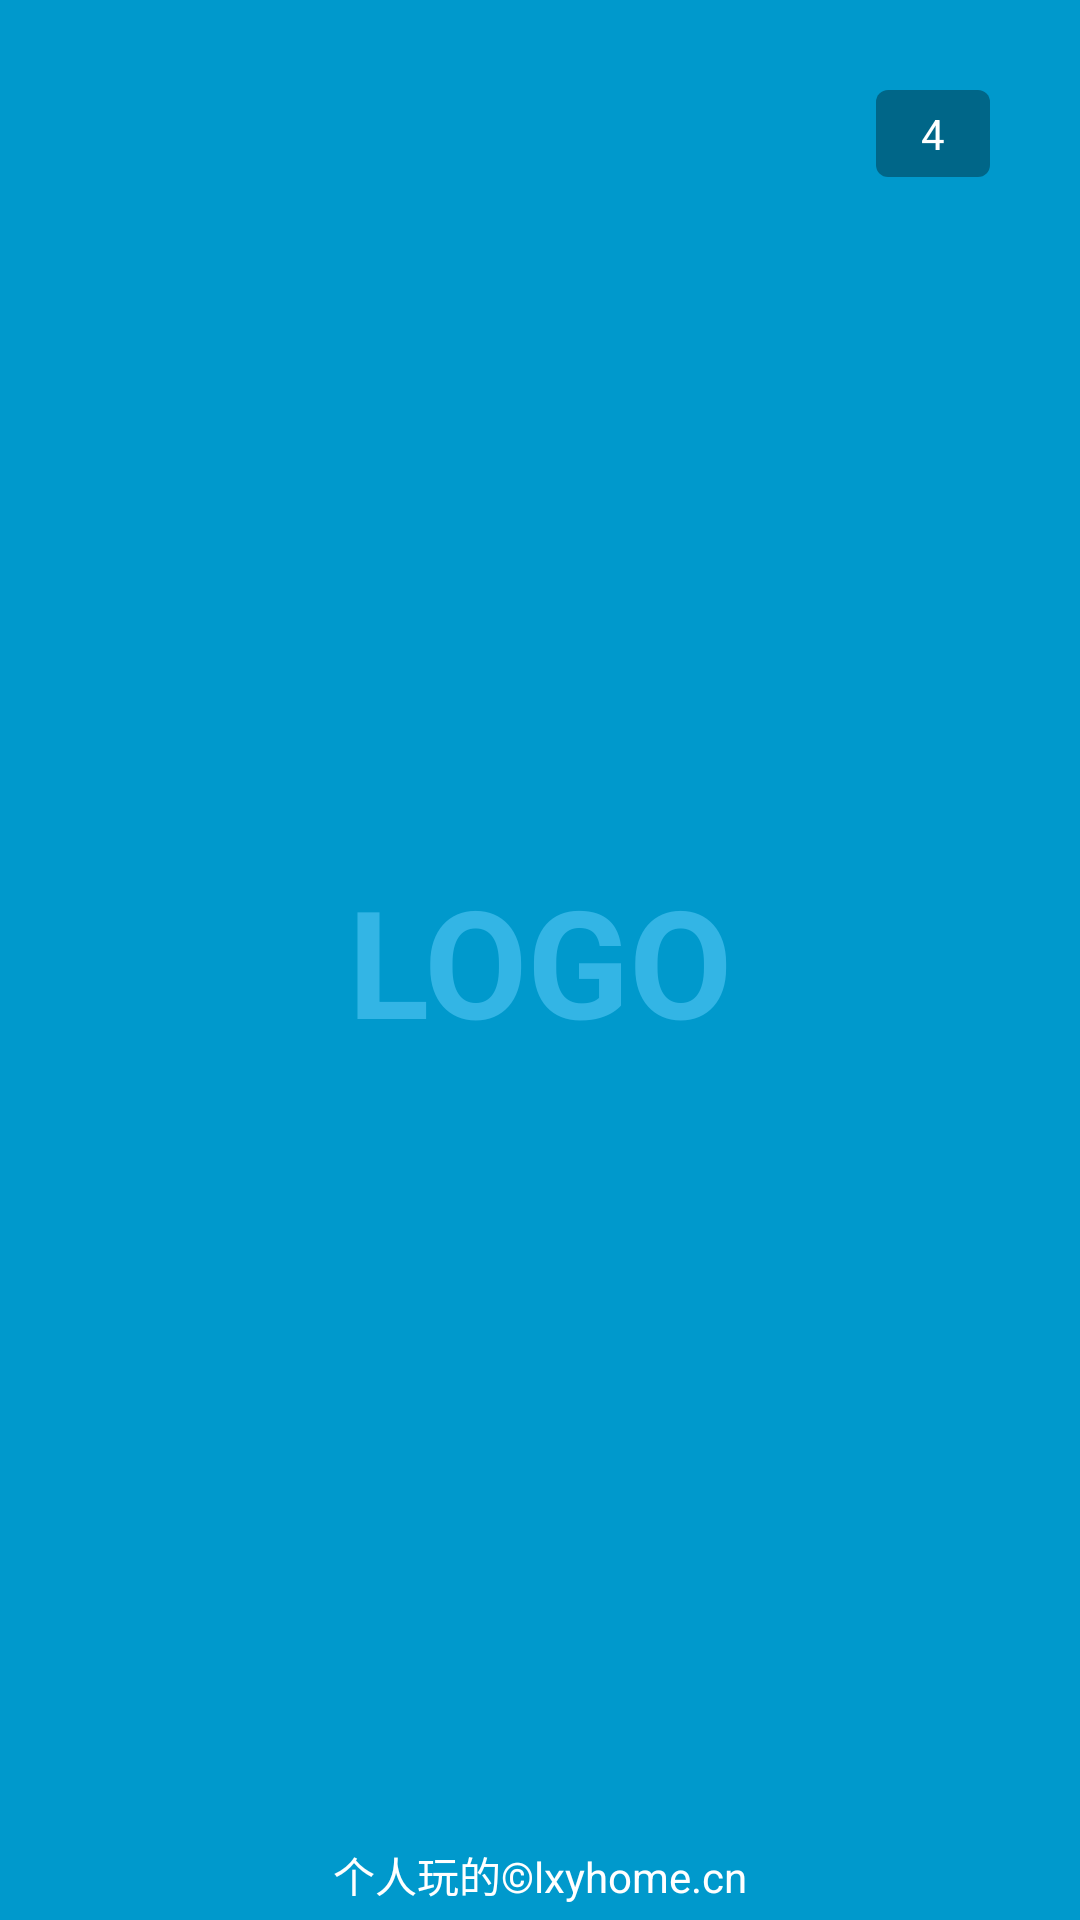

Layout XML and referenced resources for this Android screen:
<!-- AndroidManifest.xml: activity theme FullscreenTheme -->
<!-- res/layout/activity_logo_fullscreen.xml -->
<?xml version="1.0" encoding="utf-8"?>
<FrameLayout xmlns:android="http://schemas.android.com/apk/res/android"
    xmlns:tools="http://schemas.android.com/tools"
    android:layout_width="match_parent"
    android:layout_height="match_parent"
    android:background="#0099cc"
    tools:context=".activity.LogoFullscreenActivity">

    
    <TextView
        android:id="@+id/fullscreen_content"
        android:layout_width="match_parent"
        android:layout_height="match_parent"
        android:gravity="center"
        android:keepScreenOn="true"
        android:text="@string/dummy_content"
        android:textColor="#33b5e5"
        android:textSize="50sp"
        android:textStyle="bold" />

    
    <FrameLayout
        android:layout_gravity="bottom"
        android:layout_width="match_parent"
        android:layout_height="match_parent"
        android:fitsSystemWindows="true">

        <TextView
            android:id="@+id/tv_timer"
            android:text="4"
            android:textColor="#fff"
            android:layout_gravity="end"
            android:layout_marginEnd="30dp"
            android:layout_marginTop="30dp"
            android:background="@drawable/logofullscreen_activiy_tv_timer_background"
            android:layout_width="wrap_content"
            android:layout_height="wrap_content" />


        <TextView
            android:text="个人玩的©lxyhome.cn"
            android:layout_gravity="bottom"
            android:gravity="center"
            android:textColor="#fff"
            android:layout_width="match_parent"
            android:layout_height="30dp" />

    </FrameLayout>

</FrameLayout>
<!-- resources referenced by this layout -->
<resources>
  <!-- drawable logofullscreen_activiy_tv_timer_background (drawable) -->
  <?xml version="1.0" encoding="utf-8"?>
  <shape xmlns:android="http://schemas.android.com/apk/res/android" android:shape="rectangle">
  
      <corners android:radius="4dp" />
      <solid android:color="#55000000" />
      <padding
          android:bottom="5dp"
          android:top="5dp"
          android:right="15dp"
          android:left="15dp" />
  
  </shape>
  <string name="dummy_content">LOGO</string>
  <style name="FullscreenTheme" parent="AppTheme">
          <item name="android:actionBarStyle">@style/FullscreenActionBarStyle</item>
          <item name="android:windowActionBarOverlay">true</item>
          <item name="android:windowBackground">@null</item>
          <item name="metaButtonBarStyle">?android:attr/buttonBarStyle</item>
          <item name="metaButtonBarButtonStyle">?android:attr/buttonBarButtonStyle</item>
      </style>
  <style name="AppTheme" parent="Theme.AppCompat.Light.DarkActionBar">
          
          <item name="colorPrimary">@color/colorPrimary</item>
          <item name="colorPrimaryDark">#ffffff</item>
          <item name="colorAccent">@color/colorAccent</item>
          <item name="windowActionBar">false</item>
          <item name="windowNoTitle">true</item>
          <item name="colorSecondary">@color/colorAccent</item>
          <item name="android:colorBackground">#ffffff</item>
          <item name="colorError">@color/colorAccent</item>
  
          
          <item name="colorPrimaryVariant">@color/colorPrimary</item>
          <item name="colorSecondaryVariant">@color/colorPrimary</item>
          <item name="colorSurface">#ffffff</item>
          <item name="colorOnPrimary">@color/colorPrimary</item>
          <item name="colorOnSecondary">@color/colorAccent</item>
          <item name="colorOnBackground">#ffffff</item>
          <item name="colorOnError">@color/colorAccent</item>
          <item name="colorOnSurface">@color/colorAccent</item>
          <item name="scrimBackground">#ffffff</item>
          <item name="textAppearanceHeadline1">@style/TextAppearance.MaterialComponents.Headline1</item>
          <item name="textAppearanceHeadline2">@style/TextAppearance.MaterialComponents.Headline2</item>
          <item name="textAppearanceHeadline3">@style/TextAppearance.MaterialComponents.Headline3</item>
          <item name="textAppearanceHeadline4">@style/TextAppearance.MaterialComponents.Headline4</item>
          <item name="textAppearanceHeadline5">@style/TextAppearance.MaterialComponents.Headline5</item>
          <item name="textAppearanceHeadline6">@style/TextAppearance.MaterialComponents.Headline6</item>
          <item name="textAppearanceSubtitle1">@style/TextAppearance.MaterialComponents.Subtitle1</item>
          <item name="textAppearanceSubtitle2">@style/TextAppearance.MaterialComponents.Subtitle2</item>
          <item name="textAppearanceBody1">@style/TextAppearance.MaterialComponents.Body1</item>
          <item name="textAppearanceBody2">@style/TextAppearance.MaterialComponents.Body2</item>
          <item name="textAppearanceCaption">@style/TextAppearance.MaterialComponents.Caption</item>
          <item name="textAppearanceButton">@style/TextAppearance.MaterialComponents.Button</item>
          <item name="textAppearanceOverline">@style/TextAppearance.MaterialComponents.Overline</item>
      </style>
  <style name="FullscreenActionBarStyle" parent="Widget.AppCompat.ActionBar">
          <item name="android:background">@color/black_overlay</item>
      </style>
  <!-- not gathered from this repository: default colours our renderer supplied (Android Studio template values) -->
  <color name="colorPrimary">#FF6200EE</color>
  <color name="colorAccent">#FF03DAC5</color>
</resources>
